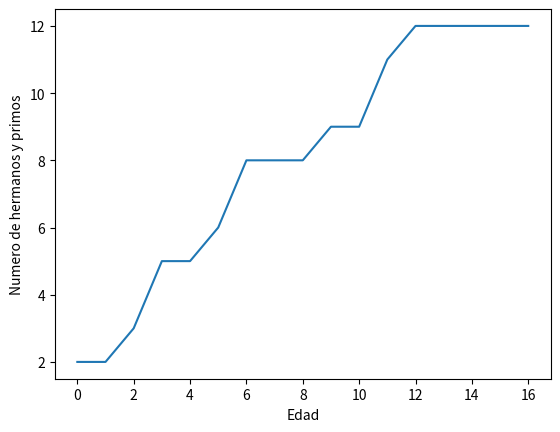

Here is the Python script that generated this plot:
#Python usa librerias como matplotlib con objetos predeterminados com$
import matplotlib.pyplot as plt
#Construimos el objeto plt introduciendo valores que se grafican cont$
plt.plot([2,2,3,5,5,6,8,8,8,9,9,11,12,12,12,12,12])
#Con esta isntruccion colocamos un titulo al eje Y de la grafica. 
plt.ylabel('Numero de hermanos y primos')
#Con esta instruccion colocamos un titulo al eje X de la grafica.
plt.xlabel('Edad')
#Con esta isntruccion guardamos la imagen con el formato que queramos.
plt.savefig('temp.png')
#Con esta instruccion mostramos la figura. 
plt.show()

